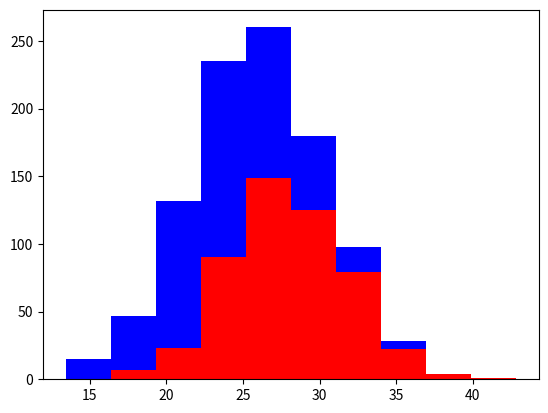

Recreate this plot in Python.
# pylint: disable=E1101
import numpy as np
import matplotlib.pyplot as plt

greyhounds = 500
labs = 500

grey_heigth = 28 + 4 * np.random.randn(greyhounds)
lab_height = 24 + 4 * np.random.randn(labs)

plt.hist(
    [grey_heigth, lab_height],
    stacked=True,
    color=['r', 'b']
)
plt.show()